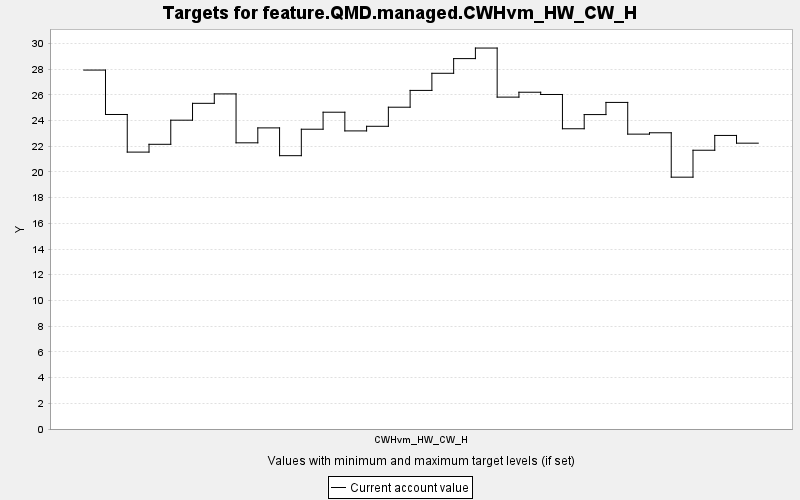

The table this chart was drawn from, first rows:
TARGET, PERIOD, YEAR, PERIODWIDTH, MINIMUM, MAXIMUM, MINWEIGHT, MAXWEIGHT, CURRENT, SUMMARY
feature.QMD.managed.CWHvm_HW_CW_H, 0, 0, 10.0, 0.0, 10000, 1.0, 1.0, 27.92, 0.0
feature.QMD.managed.CWHvm_HW_CW_H, 1, 10, 10.0, 0.0, 10000, 1.0, 1.0, 24.47, 0.0
feature.QMD.managed.CWHvm_HW_CW_H, 2, 20, 10.0, 0.0, 10000, 1.0, 1.0, 21.54, 0.0
feature.QMD.managed.CWHvm_HW_CW_H, 3, 30, 10.0, 0.0, 10000, 1.0, 1.0, 22.15, 0.0
feature.QMD.managed.CWHvm_HW_CW_H, 4, 40, 10.0, 0.0, 10000, 1.0, 1.0, 24.02, 0.0
feature.QMD.managed.CWHvm_HW_CW_H, 5, 50, 10.0, 0.0, 10000, 1.0, 1.0, 25.33, 0.0
feature.QMD.managed.CWHvm_HW_CW_H, 6, 60, 10.0, 0.0, 10000, 1.0, 1.0, 26.07, 0.0
feature.QMD.managed.CWHvm_HW_CW_H, 7, 70, 10.0, 0.0, 10000, 1.0, 1.0, 22.26, 0.0
feature.QMD.managed.CWHvm_HW_CW_H, 8, 80, 10.0, 0.0, 10000, 1.0, 1.0, 23.42, 0.0
feature.QMD.managed.CWHvm_HW_CW_H, 9, 90, 10.0, 0.0, 10000, 1.0, 1.0, 21.26, 0.0
feature.QMD.managed.CWHvm_HW_CW_H, 10, 100, 10.0, 0.0, 10000, 1.0, 1.0, 23.32, 0.0
feature.QMD.managed.CWHvm_HW_CW_H, 11, 110, 10.0, 0.0, 10000, 1.0, 1.0, 24.64, 0.0
feature.QMD.managed.CWHvm_HW_CW_H, 12, 120, 10.0, 0.0, 10000, 1.0, 1.0, 23.19, 0.0
feature.QMD.managed.CWHvm_HW_CW_H, 13, 130, 10.0, 0.0, 10000, 1.0, 1.0, 23.55, 0.0
feature.QMD.managed.CWHvm_HW_CW_H, 14, 140, 10.0, 0.0, 10000, 1.0, 1.0, 25.03, 0.0
feature.QMD.managed.CWHvm_HW_CW_H, 15, 150, 10.0, 0.0, 10000, 1.0, 1.0, 26.34, 0.0
feature.QMD.managed.CWHvm_HW_CW_H, 16, 160, 10.0, 0.0, 10000, 1.0, 1.0, 27.67, 0.0
feature.QMD.managed.CWHvm_HW_CW_H, 17, 170, 10.0, 0.0, 10000, 1.0, 1.0, 28.81, 0.0
feature.QMD.managed.CWHvm_HW_CW_H, 18, 180, 10.0, 0.0, 10000, 1.0, 1.0, 29.63, 0.0
feature.QMD.managed.CWHvm_HW_CW_H, 19, 190, 10.0, 0.0, 10000, 1.0, 1.0, 25.82, 0.0
feature.QMD.managed.CWHvm_HW_CW_H, 20, 200, 10.0, 0.0, 10000, 1.0, 1.0, 26.2, 0.0
feature.QMD.managed.CWHvm_HW_CW_H, 21, 210, 10.0, 0.0, 10000, 1.0, 1.0, 26.02, 0.0
feature.QMD.managed.CWHvm_HW_CW_H, 22, 220, 10.0, 0.0, 10000, 1.0, 1.0, 23.35, 0.0
feature.QMD.managed.CWHvm_HW_CW_H, 23, 230, 10.0, 0.0, 10000, 1.0, 1.0, 24.46, 0.0
feature.QMD.managed.CWHvm_HW_CW_H, 24, 240, 10.0, 0.0, 10000, 1.0, 1.0, 25.4, 0.0
feature.QMD.managed.CWHvm_HW_CW_H, 25, 250, 10.0, 0.0, 10000, 1.0, 1.0, 22.94, 0.0
feature.QMD.managed.CWHvm_HW_CW_H, 26, 260, 10.0, 0.0, 10000, 1.0, 1.0, 23.04, 0.0
feature.QMD.managed.CWHvm_HW_CW_H, 27, 270, 10.0, 0.0, 10000, 1.0, 1.0, 19.59, 0.0
feature.QMD.managed.CWHvm_HW_CW_H, 28, 280, 10.0, 0.0, 10000, 1.0, 1.0, 21.68, 0.0
feature.QMD.managed.CWHvm_HW_CW_H, 29, 290, 10.0, 0.0, 10000, 1.0, 1.0, 22.83, 0.0
feature.QMD.managed.CWHvm_HW_CW_H, 30, 300, 10.0, 0.0, 10000, 1.0, 1.0, 22.23, 0.0
